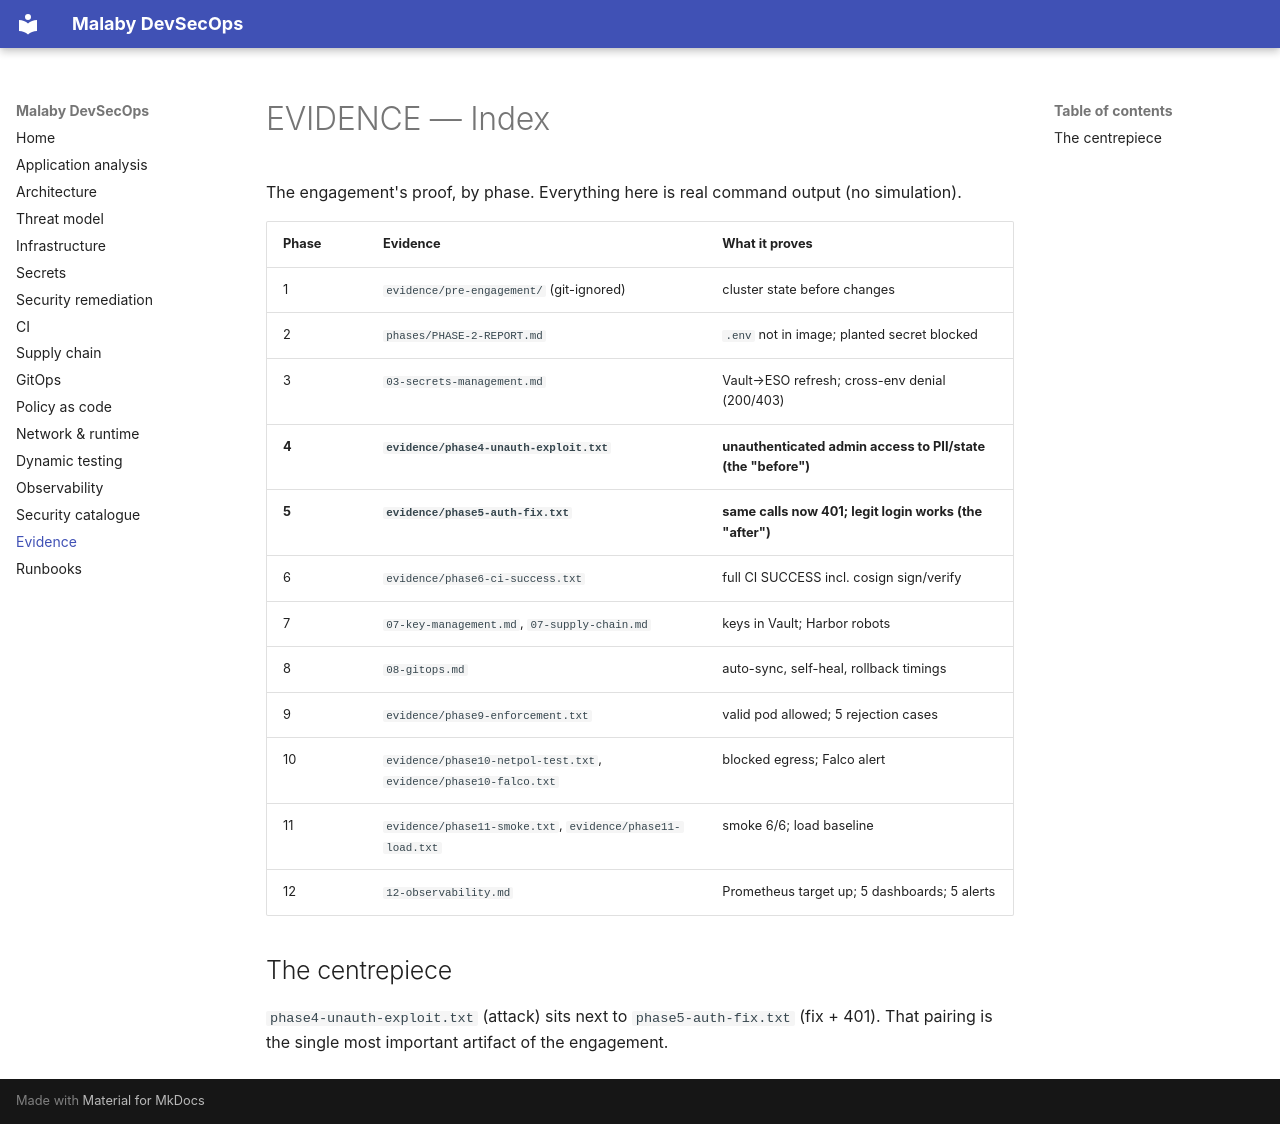

repository: MinaC4/Mal3aby · page: EVIDENCE/index.html · generator: mkdocs

# EVIDENCE — Index

The engagement's proof, by phase. Everything here is real command output (no simulation).

| Phase | Evidence | What it proves |
|---|---|---|
| 1 | `evidence/pre-engagement/` (git-ignored) | cluster state before changes |
| 2 | `phases/PHASE-2-REPORT.md` | `.env` not in image; planted secret blocked |
| 3 | `03-secrets-management.md` | Vault→ESO refresh; cross-env denial (200/403) |
| **4** | **`evidence/phase4-unauth-exploit.txt`** | **unauthenticated admin access to PII/state (the "before")** |
| **5** | **`evidence/phase5-auth-fix.txt`** | **same calls now 401; legit login works (the "after")** |
| 6 | `evidence/phase6-ci-success.txt` | full CI SUCCESS incl. cosign sign/verify |
| 7 | `07-key-management.md`, `07-supply-chain.md` | keys in Vault; Harbor robots |
| 8 | `08-gitops.md` | auto-sync, self-heal, rollback timings |
| 9 | `evidence/phase9-enforcement.txt` | valid pod allowed; 5 rejection cases |
| 10 | `evidence/phase10-netpol-test.txt`, `evidence/phase10-falco.txt` | blocked egress; Falco alert |
| 11 | `evidence/phase11-smoke.txt`, `evidence/phase11-load.txt` | smoke 6/6; load baseline |
| 12 | `12-observability.md` | Prometheus target up; 5 dashboards; 5 alerts |

## The centrepiece
`phase4-unauth-exploit.txt` (attack) sits next to `phase5-auth-fix.txt` (fix + 401). That pairing is the
single most important artifact of the engagement.
